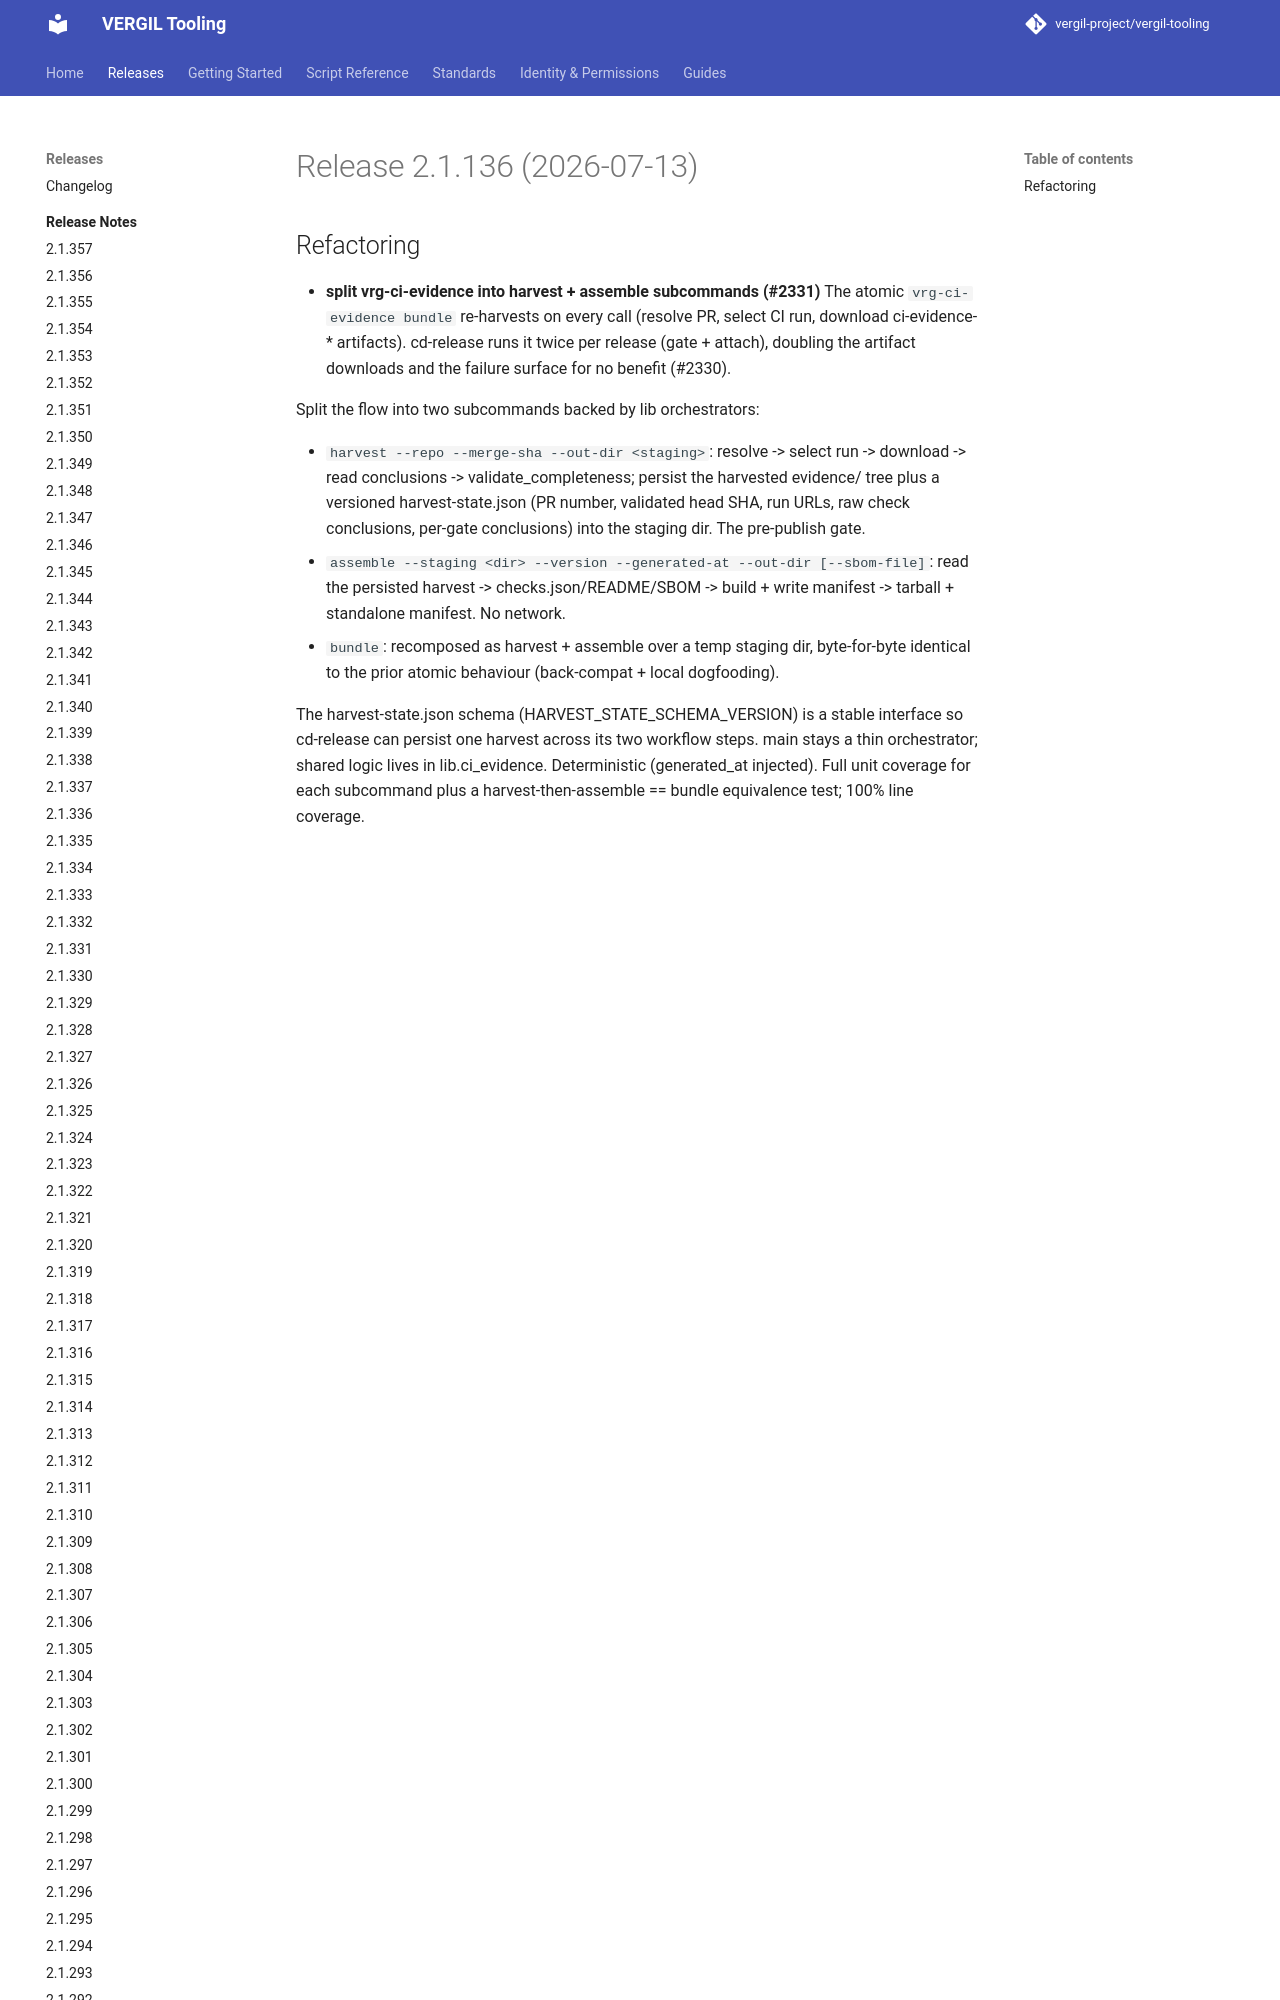

repository: vergil-project/vergil-tooling · page: dev/releases/v2.1.136/index.html · generator: mkdocs


# Release 2.1.136 (2026-07-13)

## Refactoring

- **split vrg-ci-evidence into harvest + assemble subcommands (#2331)**
The atomic `vrg-ci-evidence bundle` re-harvests on every call (resolve PR, select CI run, download ci-evidence
